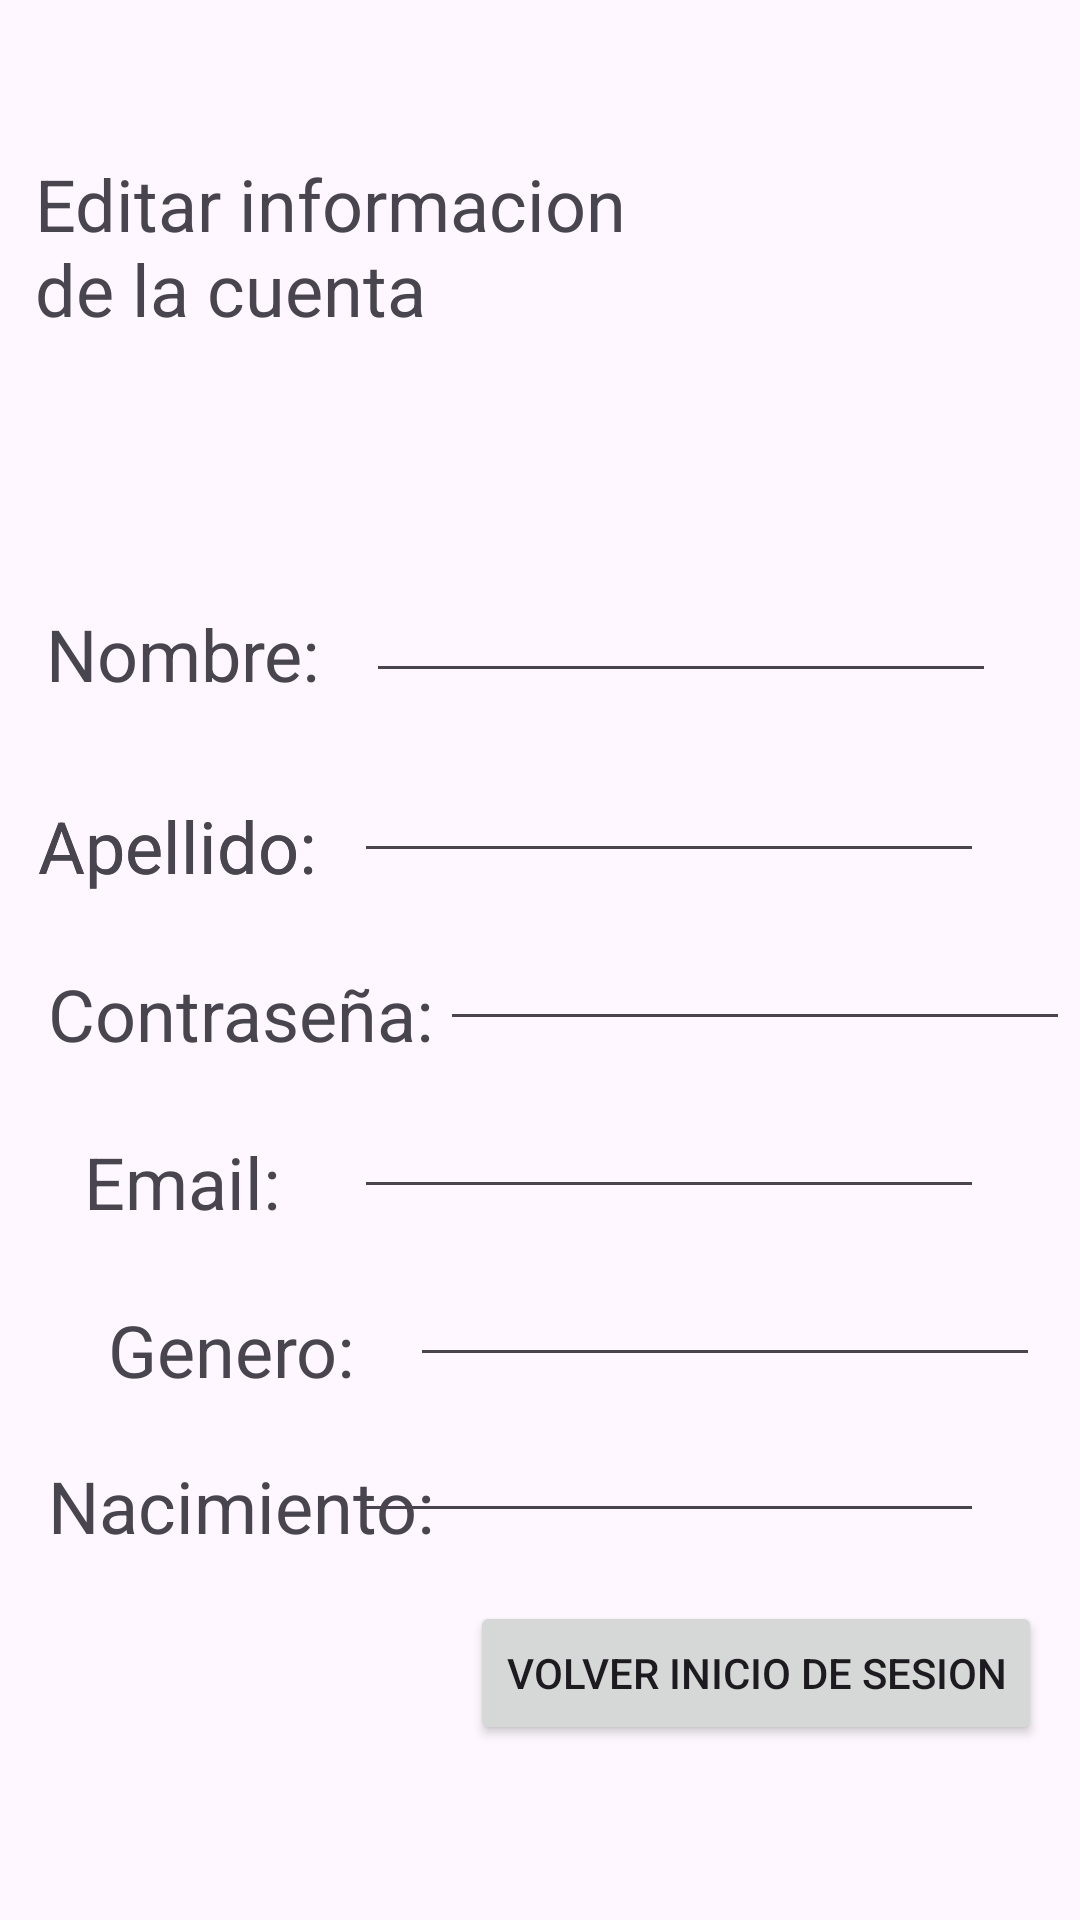

Reconstruct the res/layout file that produces this screen, plus the resources it refers to.
<!-- AndroidManifest.xml: application theme Theme.Proyect_FynD -->
<!-- res/layout/activity_form_editar_registro.xml -->
<?xml version="1.0" encoding="utf-8"?>
<androidx.constraintlayout.widget.ConstraintLayout xmlns:android="http://schemas.android.com/apk/res/android"
    xmlns:app="http://schemas.android.com/apk/res-auto"
    xmlns:tools="http://schemas.android.com/tools"
    android:layout_width="match_parent"
    android:layout_height="match_parent"
    tools:context=".form_editar_registro">

    <EditText
        android:id="@+id/txt_formEditar_usuario10"
        android:layout_width="wrap_content"
        android:layout_height="wrap_content"
        android:layout_marginTop="72dp"
        android:layout_marginEnd="28dp"
        android:ems="10"
        android:inputType="textPersonName"
        app:layout_constraintEnd_toEndOf="parent"
        app:layout_constraintTop_toBottomOf="@+id/textView16" />

    <TextView
        android:id="@+id/textView31"
        android:layout_width="wrap_content"
        android:layout_height="wrap_content"
        android:layout_marginTop="84dp"
        android:text="Nombre:"
        android:textSize="24sp"
        app:layout_constraintEnd_toStartOf="@+id/txt_formEditar_usuario10"
        app:layout_constraintStart_toStartOf="parent"
        app:layout_constraintTop_toBottomOf="@+id/textView16" />

    <TextView
        android:id="@+id/textView30"
        android:layout_width="wrap_content"
        android:layout_height="wrap_content"
        android:layout_marginStart="16dp"
        android:layout_marginTop="368dp"
        android:text="Nacimiento:"
        android:textSize="24sp"
        app:layout_constraintEnd_toStartOf="@+id/editTextDate2"
        app:layout_constraintHorizontal_bias="0.0"
        app:layout_constraintStart_toStartOf="parent"
        app:layout_constraintTop_toBottomOf="@+id/textView16" />

    <TextView
        android:id="@+id/textView29"
        android:layout_width="wrap_content"
        android:layout_height="wrap_content"
        android:layout_marginTop="260dp"
        android:text="Email:"
        android:textSize="24sp"
        app:layout_constraintEnd_toStartOf="@+id/editTextTextEmailAddress"
        app:layout_constraintHorizontal_bias="0.533"
        app:layout_constraintStart_toStartOf="parent"
        app:layout_constraintTop_toBottomOf="@+id/textView16" />

    <TextView
        android:id="@+id/textView21"
        android:layout_width="wrap_content"
        android:layout_height="wrap_content"
        android:layout_marginStart="16dp"
        android:layout_marginTop="204dp"
        android:text="Contraseña:"
        android:textSize="24sp"
        app:layout_constraintStart_toStartOf="parent"
        app:layout_constraintTop_toBottomOf="@+id/textView16" />

    <TextView
        android:id="@+id/textView18"
        android:layout_width="wrap_content"
        android:layout_height="wrap_content"
        android:layout_marginTop="148dp"
        android:text="Apellido:"
        android:textSize="24sp"
        app:layout_constraintEnd_toStartOf="@+id/txt_formEditar_usuario8"
        app:layout_constraintStart_toStartOf="parent"
        app:layout_constraintTop_toBottomOf="@+id/textView16" />

    <TextView
        android:id="@+id/textView17"
        android:layout_width="wrap_content"
        android:layout_height="wrap_content"
        android:layout_marginTop="148dp"
        android:text="Apellido:"
        android:textSize="24sp"
        app:layout_constraintEnd_toStartOf="@+id/txt_formEditar_usuario8"
        app:layout_constraintStart_toStartOf="parent"
        app:layout_constraintTop_toBottomOf="@+id/textView16" />

    <EditText
        android:id="@+id/txt_formEditar_usuario8"
        android:layout_width="wrap_content"
        android:layout_height="wrap_content"
        android:layout_marginTop="132dp"
        android:layout_marginEnd="32dp"
        android:ems="10"
        android:inputType="textPersonName"
        app:layout_constraintEnd_toEndOf="parent"
        app:layout_constraintTop_toBottomOf="@+id/textView16" />

    <EditText
        android:id="@+id/txt_formEditar_usuario7"
        android:layout_width="wrap_content"
        android:layout_height="wrap_content"
        android:layout_marginTop="300dp"
        android:ems="10"
        android:inputType="textPersonName"
        app:layout_constraintEnd_toEndOf="parent"
        app:layout_constraintHorizontal_bias="0.581"
        app:layout_constraintStart_toEndOf="@+id/textView15"
        app:layout_constraintTop_toBottomOf="@+id/textView16" />

    <TextView
        android:id="@+id/textView15"
        android:layout_width="wrap_content"
        android:layout_height="wrap_content"
        android:layout_marginStart="36dp"
        android:layout_marginTop="316dp"
        android:text="Genero:"
        android:textSize="24sp"
        app:layout_constraintStart_toStartOf="parent"
        app:layout_constraintTop_toBottomOf="@+id/textView16" />

    <TextView
        android:id="@+id/textView16"
        android:layout_width="219dp"
        android:layout_height="66dp"
        android:text="Editar informacion de la cuenta"
        android:textSize="24sp"
        app:layout_constraintBottom_toBottomOf="parent"
        app:layout_constraintEnd_toEndOf="parent"
        app:layout_constraintHorizontal_bias="0.083"
        app:layout_constraintStart_toStartOf="parent"
        app:layout_constraintTop_toTopOf="parent"
        app:layout_constraintVertical_bias="0.09" />

    <EditText
        android:id="@+id/editTextTextPassword"
        android:layout_width="wrap_content"
        android:layout_height="wrap_content"
        android:layout_marginTop="188dp"
        android:ems="10"
        android:inputType="textPassword"
        app:layout_constraintEnd_toEndOf="parent"
        app:layout_constraintHorizontal_bias="0.403"
        app:layout_constraintStart_toEndOf="@+id/textView21"
        app:layout_constraintTop_toBottomOf="@+id/textView16" />

    <EditText
        android:id="@+id/editTextTextEmailAddress"
        android:layout_width="wrap_content"
        android:layout_height="wrap_content"
        android:layout_marginTop="244dp"
        android:layout_marginEnd="32dp"
        android:ems="10"
        android:inputType="textEmailAddress"
        app:layout_constraintEnd_toEndOf="parent"
        app:layout_constraintTop_toBottomOf="@+id/textView16" />

    <EditText
        android:id="@+id/editTextDate2"
        android:layout_width="wrap_content"
        android:layout_height="wrap_content"
        android:layout_marginTop="352dp"
        android:layout_marginEnd="32dp"
        android:ems="10"
        android:inputType="date"
        app:layout_constraintEnd_toEndOf="parent"
        app:layout_constraintTop_toBottomOf="@+id/textView16" />

    <Button
        android:id="@+id/button5"
        android:layout_width="wrap_content"
        android:layout_height="wrap_content"
        android:layout_marginTop="416dp"
        android:onClick="volver_inicio"
        android:text="Volver Inicio de sesion"
        app:layout_constraintEnd_toEndOf="parent"
        app:layout_constraintHorizontal_bias="0.926"
        app:layout_constraintStart_toStartOf="parent"
        app:layout_constraintTop_toBottomOf="@+id/textView16" />
</androidx.constraintlayout.widget.ConstraintLayout>
<!-- resources referenced by this layout -->
<resources>
  <style name="Theme.Proyect_FynD" parent="Base.Theme.Proyect_FynD" />
  <style name="Base.Theme.Proyect_FynD" parent="Theme.Material3.DayNight.NoActionBar">
          
          
      </style>
</resources>
